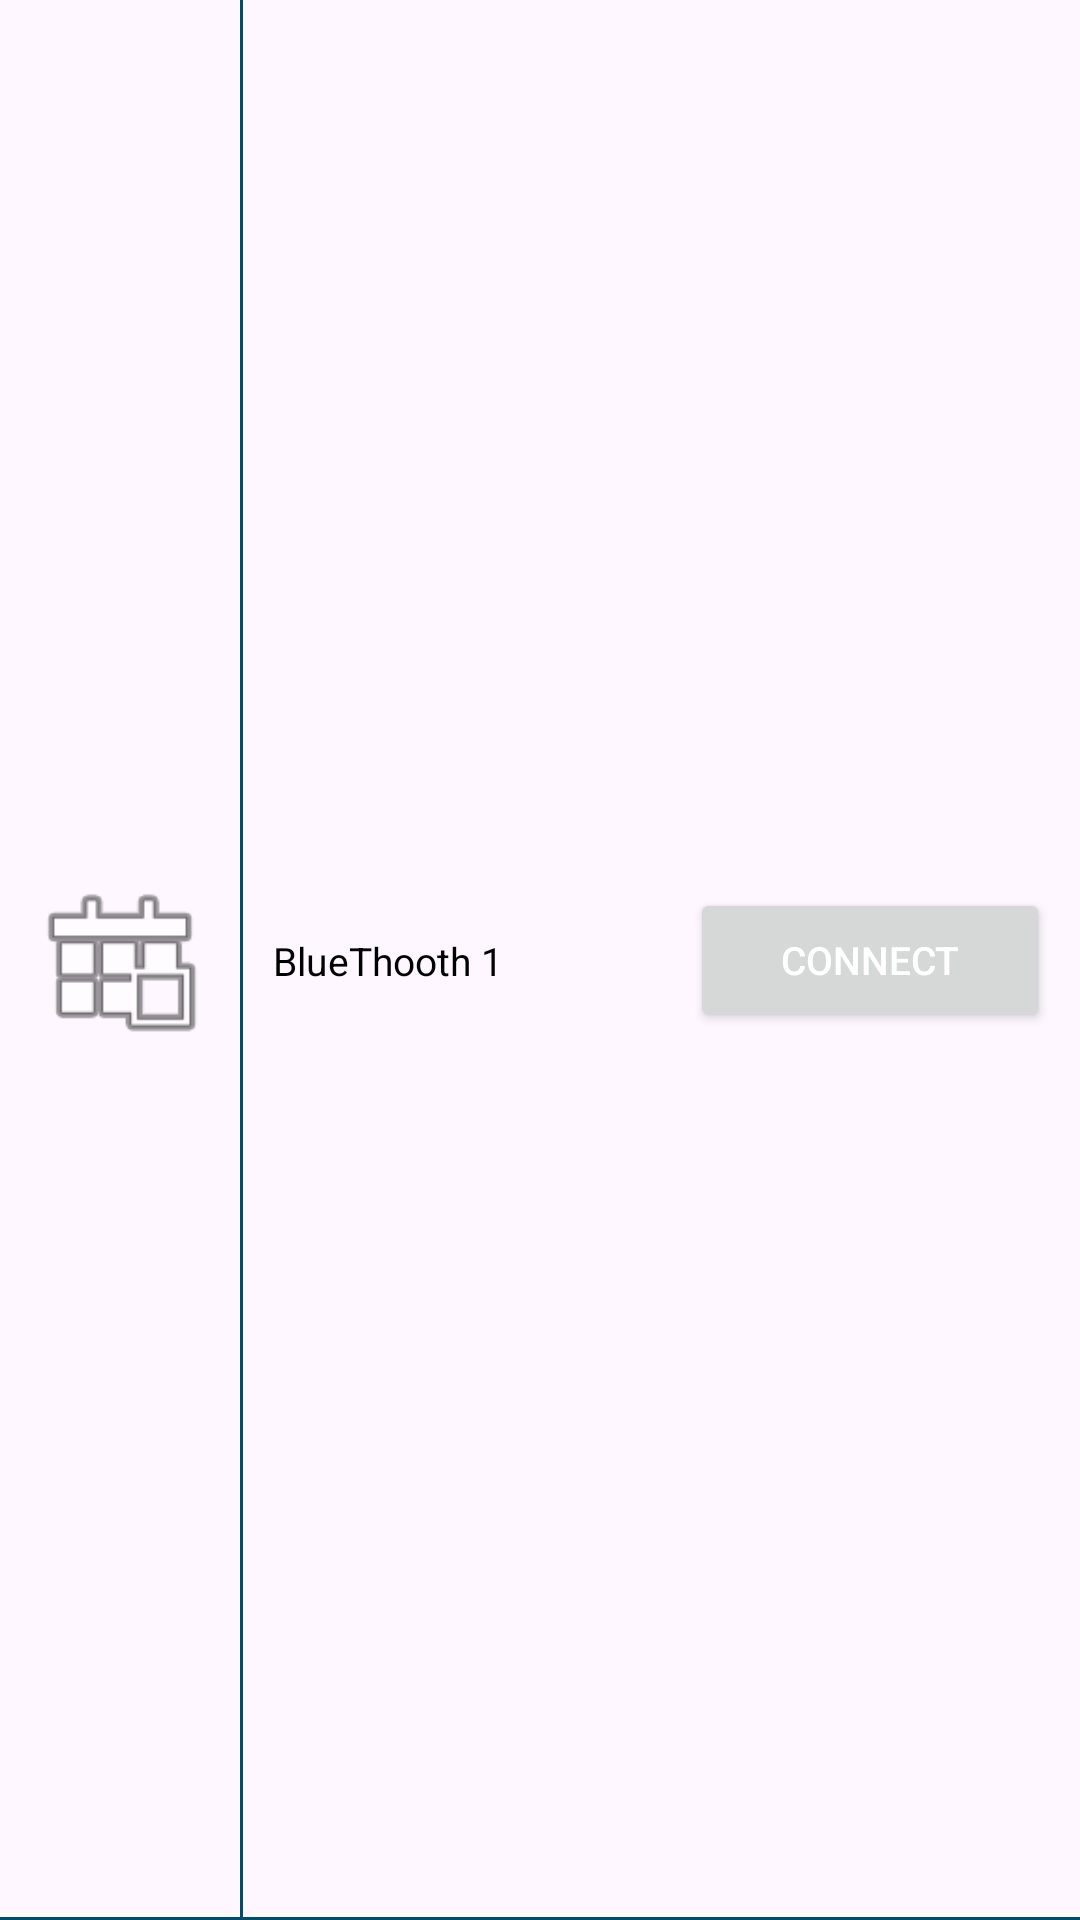

Produce the Android XML layout that renders to this screen, including the resource entries it uses.
<!-- AndroidManifest.xml: application theme Theme.BluetoothDataCheckChart -->
<!-- res/layout/adapter_bluetooth_list.xml -->
<?xml version="1.0" encoding="utf-8"?>
<androidx.constraintlayout.widget.ConstraintLayout xmlns:android="http://schemas.android.com/apk/res/android"
    android:layout_width="match_parent"
    android:layout_height="60dp"
    android:id="@+id/rootLayout"
    xmlns:app="http://schemas.android.com/apk/res-auto">
   <ImageView
       android:layout_marginStart="10dp"
       android:id="@+id/ivBlueThooth"
       android:layout_width="60dp"
       android:layout_height="60dp"
       app:layout_constraintStart_toStartOf="parent"
       app:layout_constraintTop_toTopOf="parent"
       app:layout_constraintBottom_toBottomOf="parent"
       android:src="@android:drawable/ic_menu_today"/>

    <ImageView
        android:id="@+id/ivVerticalLine"
        android:layout_marginStart="10dp"
        app:layout_constraintStart_toEndOf="@id/ivBlueThooth"
        app:layout_constraintTop_toTopOf="parent"
        app:layout_constraintBottom_toBottomOf="parent"
        android:background="@color/material_dynamic_primary30"
        android:layout_width="1dp"
        android:layout_height="match_parent"/>

    <Button
        android:textSize="13sp"
        android:gravity="center"
        android:id="@+id/btnConnect"
        android:textColor="@color/white"
        android:text="Connect"
        app:layout_constraintEnd_toEndOf="parent"
        app:layout_constraintTop_toTopOf="parent"
        app:layout_constraintBottom_toBottomOf="parent"
        android:layout_marginEnd="10dp"
        android:layout_width="120dp"
        android:layout_height="48dp"/>

    <TextView
        android:layout_marginStart="10dp"
        android:layout_marginEnd="10dp"
        android:gravity="start"
        android:id="@+id/tvBlueThoothName"
        android:layout_width="0dp"
        android:maxLines="1"
        android:ellipsize="end"
        android:layout_height="wrap_content"
        android:text="BlueThooth 1"
        android:textColor="@color/black"
        android:textSize="13sp"
        app:layout_constraintBottom_toBottomOf="parent"
        app:layout_constraintEnd_toStartOf="@id/btnConnect"
        app:layout_constraintStart_toEndOf="@id/ivVerticalLine"
        app:layout_constraintTop_toTopOf="parent"/>
    <ImageView
        android:id="@+id/ivHoriLIne"
        app:layout_constraintStart_toStartOf="parent"
        app:layout_constraintEnd_toEndOf="parent"
        app:layout_constraintBottom_toBottomOf="parent"
        android:background="@color/material_dynamic_primary30"
        android:layout_width="0dp"
        android:layout_height="1dp"/>
</androidx.constraintlayout.widget.ConstraintLayout>
<!-- resources referenced by this layout -->
<resources>
  <color name="black">#FF000000</color>
  <color name="white">#FFFFFFFF</color>
  <style name="Theme.BluetoothDataCheckChart" parent="Base.Theme.BluetoothDataCheckChart">
          
          <item name="colorPrimary">@color/colorPrimary</item>
          <item name="colorPrimaryDark">@color/colorPrimary</item>
          <item name="colorAccent">@color/colorPrimary</item>
          
          <item name="android:statusBarColor">@color/colorPrimary</item> 
          <item name="android:windowLightStatusBar">true</item>   
      </style>
  <style name="Base.Theme.BluetoothDataCheckChart" parent="Theme.Material3.DayNight.NoActionBar">
          <item name="android:windowLightStatusBar">true</item>   
          <item name="android:statusBarColor">@color/colorPrimary</item>
          <item name="windowNoTitle">true</item>
          <item name="windowActionBar">false</item>
          
  
      </style>
  <!-- not gathered from this repository: default colours our renderer supplied (Android Studio template values) -->
  <color name="colorPrimary">#FF6200EE</color>
</resources>
